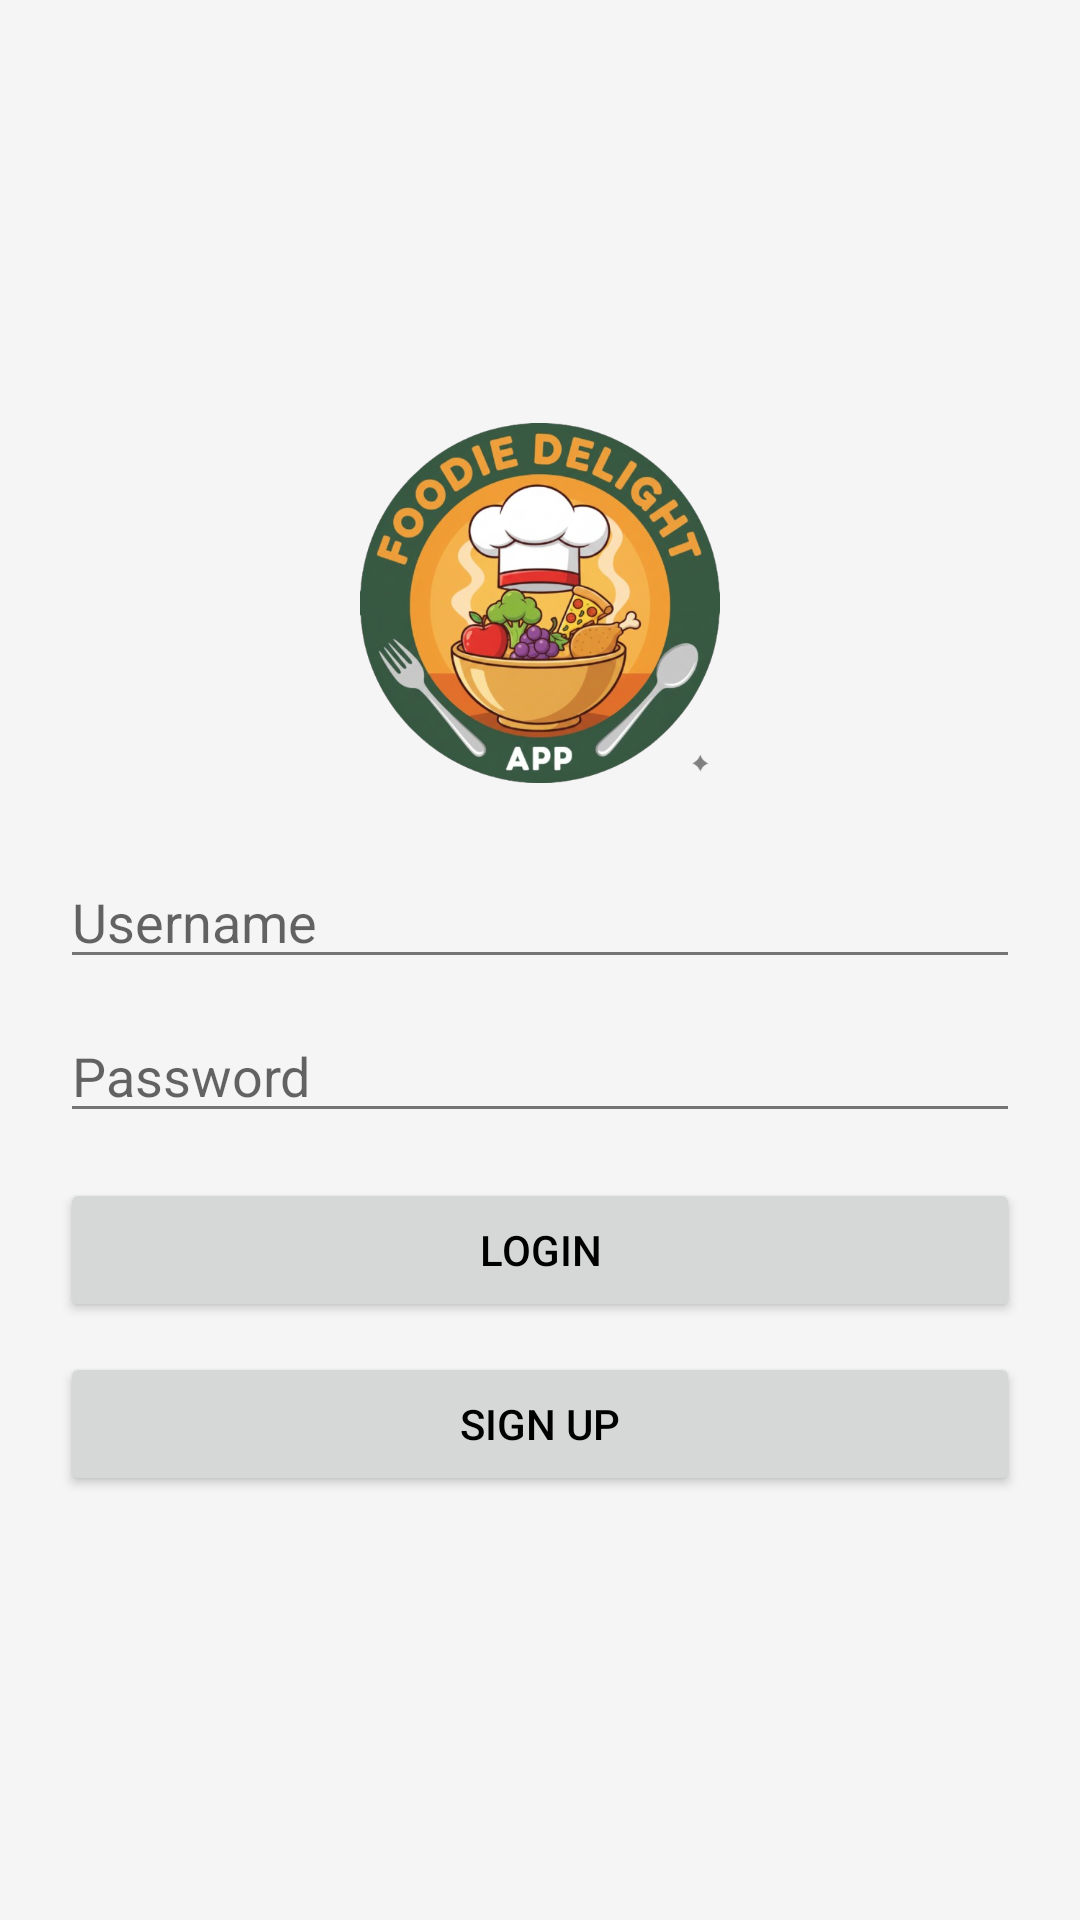

Write the Android layout XML for this screen, with the resource values it uses.
<!-- AndroidManifest.xml: application theme Theme.App.Light -->
<!-- res/layout/activity_login.xml -->
<LinearLayout xmlns:android="http://schemas.android.com/apk/res/android"
    android:layout_width="match_parent"
    android:layout_height="match_parent"
    android:gravity="center"
    android:orientation="vertical"
    android:padding="20dp">

    
    <ImageView
        android:id="@+id/imgLogo"
        android:layout_width="120dp"
        android:layout_height="120dp"
        android:layout_marginBottom="24dp"
        android:src="@drawable/logo"
        android:contentDescription="@string/app_name"
        android:scaleType="fitCenter" />

    <EditText
        android:id="@+id/etUsername"
        android:layout_width="match_parent"
        android:layout_height="wrap_content"
        android:hint="Username" />

    <EditText
        android:id="@+id/etPassword"
        android:layout_width="match_parent"
        android:layout_height="wrap_content"
        android:layout_marginTop="10dp"
        android:hint="Password"
        android:inputType="textPassword" />

    <Button
        android:id="@+id/btnLogin"
        android:layout_width="match_parent"
        android:layout_height="wrap_content"
        android:layout_marginTop="15dp"
        android:text="Login" />

    <Button
        android:id="@+id/btnSignup"
        android:layout_width="match_parent"
        android:layout_height="wrap_content"
        android:layout_marginTop="10dp"
        android:text="Sign Up" />

</LinearLayout>
<!-- resources referenced by this layout -->
<resources>
  <!-- drawable logo: png bitmap (drawable, 380027 bytes) -->
  <string name="app_name">FoodieDelight</string>
  <style name="Theme.App.Light" parent="Theme.MaterialComponents.DayNight.NoActionBar">
          <item name="colorPrimary">@color/light_primary</item>
          <item name="colorPrimaryVariant">@color/light_primary_dark</item>
          <item name="colorOnPrimary">@color/white</item>
          <item name="colorSecondary">@color/light_accent</item>
          <item name="colorSecondaryVariant">@color/light_accent</item>
          <item name="colorOnSecondary">@color/white</item>
          <item name="android:statusBarColor">@color/light_primary_dark</item>
          <item name="android:navigationBarColor">@color/white</item>
          <item name="android:windowLightStatusBar" tools:targetApi="m">false</item>
          <item name="android:windowLightNavigationBar" tools:targetApi="o_mr1">true</item>
          <item name="android:colorBackground">@color/light_background</item>
          <item name="colorSurface">@color/white</item>
          <item name="colorOnSurface">@color/black</item>
          <item name="android:textColorPrimary">@color/black</item>
          <item name="android:textColorSecondary">@color/light_text_secondary</item>
          <item name="popupMenuStyle">@style/PopupMenu.Light</item>
          <item name="actionOverflowMenuStyle">@style/OverflowMenu.Light</item>
      </style>
  <color name="light_primary">#FF6B35</color>
  <color name="light_primary_dark">#E85A2A</color>
  <color name="white">#FFFFFF</color>
  <color name="light_accent">#4CAF50</color>
  <color name="light_background">#F5F5F5</color>
  <color name="black">#000000</color>
  <color name="light_text_secondary">#757575</color>
  <style name="PopupMenu.Light" parent="Widget.MaterialComponents.PopupMenu">
          <item name="android:popupBackground">@drawable/popup_menu_bg_light</item>
      </style>
  <style name="OverflowMenu.Light" parent="Widget.MaterialComponents.PopupMenu.Overflow">
          <item name="android:popupBackground">@drawable/popup_menu_bg_light</item>
      </style>
</resources>
